Run: headless pygame with SDL's dummy video driver; simulated clock (each Clock.tick advances the game by its frame time, no real sleeping); random seed 0; keys injected as events and as key.get_pressed() state; mouse plan: one left click at the window centre at the start of phase 2, then a move to the lower-right quarter at the start of phase 3.
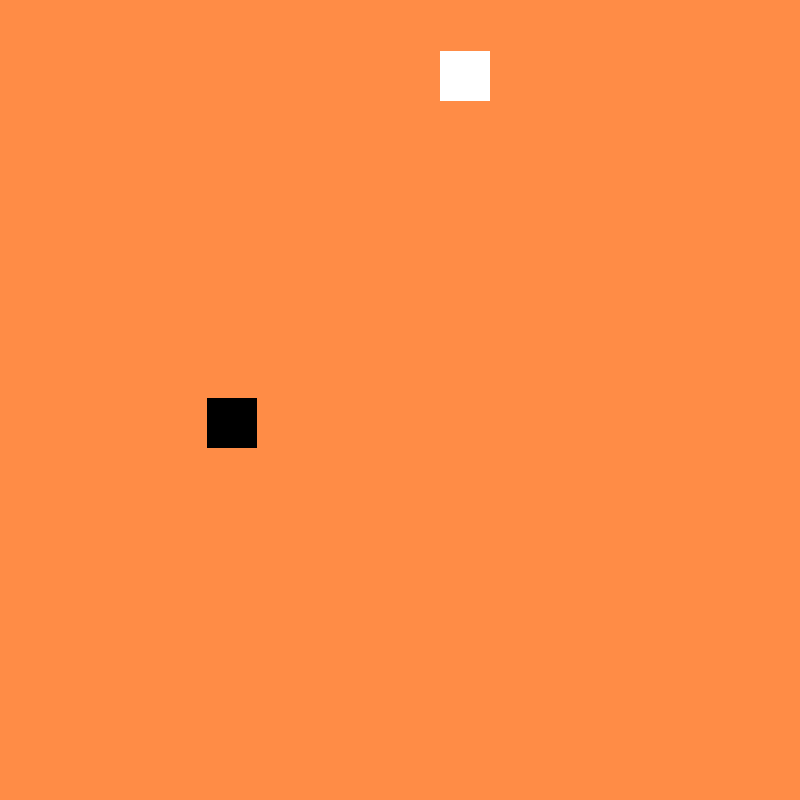
Frame 1 of 4 · flips 1–60 · no input
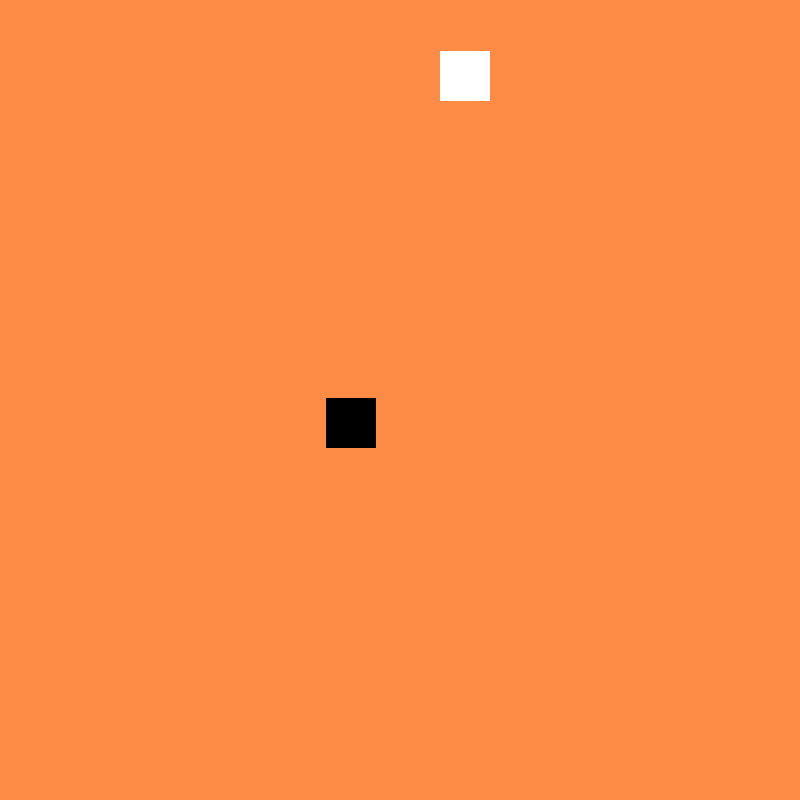
Frame 2 of 4 · flips 61–180 · clicked the window centre · tapped SPACE, RETURN · held RIGHT (→), D
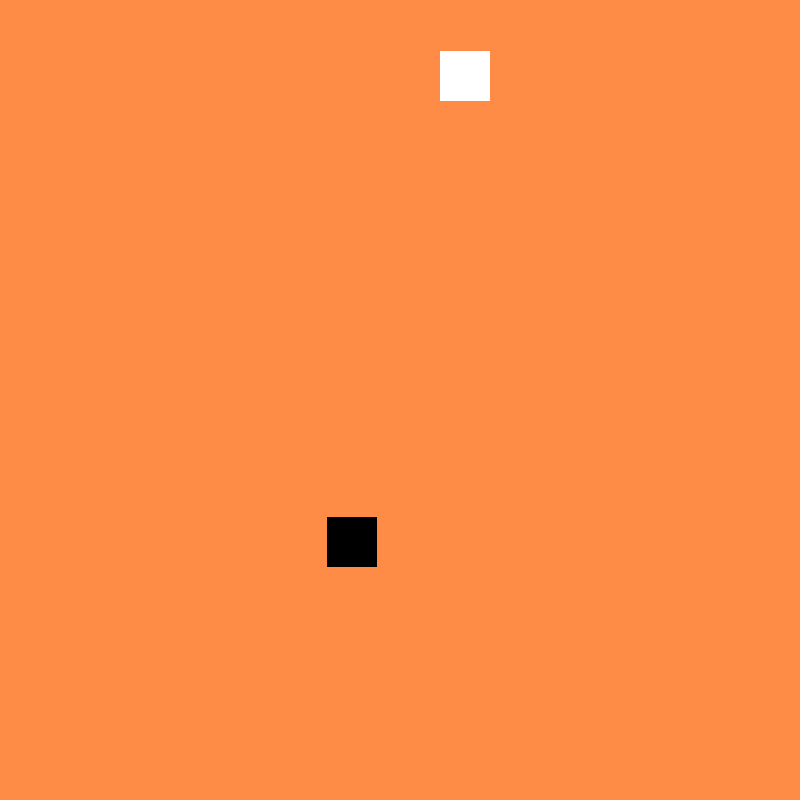
Frame 3 of 4 · flips 181–300 · moved the mouse to the lower-right quarter · held DOWN (↓), S
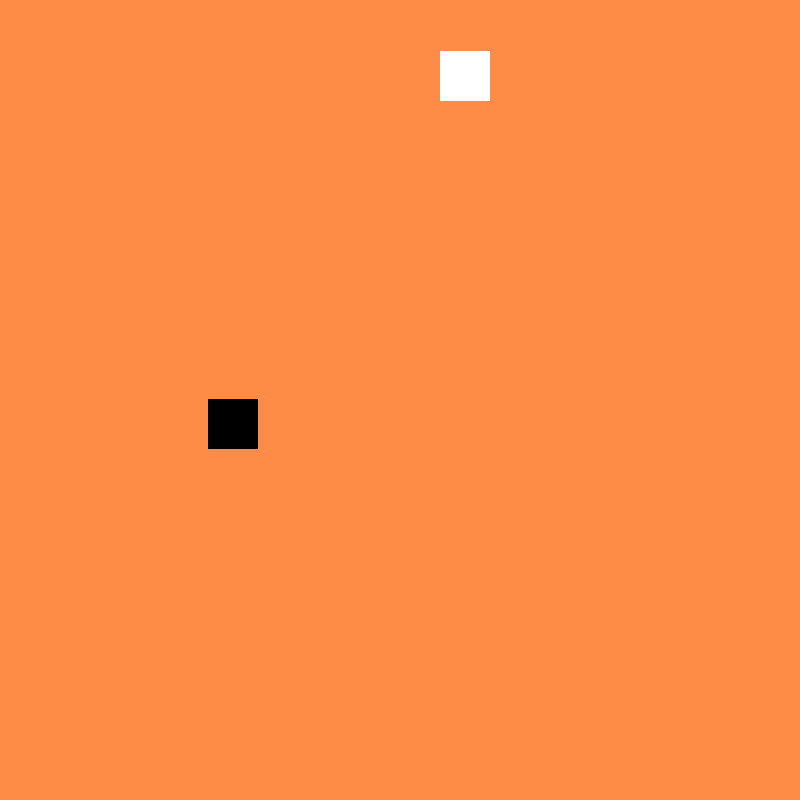
Frame 4 of 4 · flips 301–420 · held LEFT (←), A, UP (↑), W

The pygame program that drew these frames:

import pygame
import sys
from pygame.locals import *
from random import randint

# Inicializar Pygame
pygame.init()
ventana = pygame.display.set_mode((800, 800))

# Configurar la ventana
pygame.display.set_caption("Tigrillus - Python Game")
fondo = (255, 140, 70)
color_pared = (255, 255, 255)
color_objeto = (0, 0, 0)

# Variables
velocidad = 1
posX, posY = randint(10, 400), randint(10, 400)
posXw, posYw = randint(10, 750), randint(10, 750)
usar_teclado = True  # Alternar entre controles de teclado y ratón
colisiones = 0

# Bucle principal
while True:
    # Rellenar la pantalla con el color de fondo
    ventana.fill(fondo)

    # Dibujar los cuadrados
    cuadrado = pygame.draw.rect(ventana, color_objeto, (posX, posY, 50, 50))
    cuadrado_pared = pygame.draw.rect(ventana, color_pared, (posXw, posYw, 50, 50))

    # Detección de colisión
    if cuadrado.colliderect(cuadrado_pared):
        colisiones += 1
        print(f'¡Colisión número {colisiones}!')
        # Reposicionar el cuadrado blanco
        posXw, posYw = randint(0, 750), randint(0, 750)

    # Manejo de eventos
    for evento in pygame.event.get():
        if evento.type == QUIT:
            pygame.quit()
            sys.exit()
        # Alternar entre teclado y ratón con la tecla "TAB"
        if evento.type == KEYDOWN and evento.key == K_TAB:
            usar_teclado = not usar_teclado

    # Controles con teclado
    if usar_teclado:
        teclas = pygame.key.get_pressed()
        if teclas[K_LEFT]:
            posX -= velocidad
            if posX < 0:
                posX = 0
        if teclas[K_RIGHT]:
            posX += velocidad
            if posX > (800 - 50):
                posX = 750
        if teclas[K_UP]:
            posY -= velocidad
            if posY < 0:
                posY = 0
        if teclas[K_DOWN]:
            posY += velocidad
            if posY > (800 - 50):
                posY = 750
    # Controles con ratón
    else:
        posX, posY = pygame.mouse.get_pos()
        posX -= 25  # Ajustar para centrar la figura
        posY -= 25  # Ajustar para centrar la figura

        # Asegurar que la figura no se salga de la pantalla
        posX = max(0, min(posX, 800 - 50))
        posY = max(0, min(posY, 800 - 50))

    # Actualizar la pantalla
    pygame.display.update()
